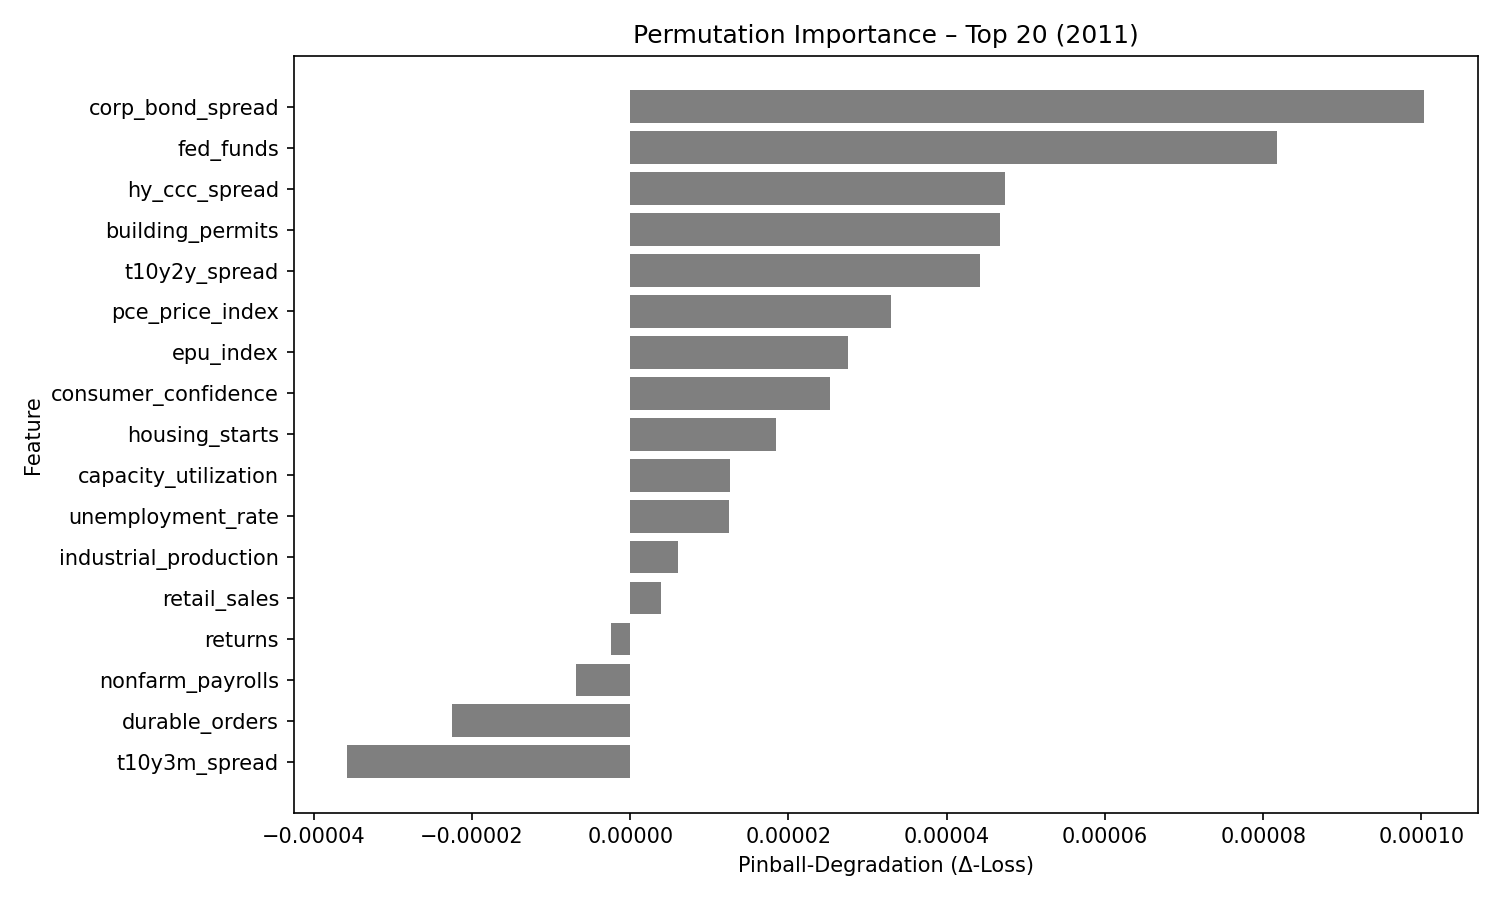

Data behind this chart, as committed beside it:
feature, pinball_degradation
corp_bond_spread, 0.0001003
fed_funds, 8.1743114e-05
hy_ccc_spread, 4.7395704e-05
building_permits, 4.6708155e-05
t10y2y_spread, 4.426157e-05
pce_price_index, 3.2939482e-05
epu_index, 2.7458882e-05
consumer_confidence, 2.5227899e-05
housing_starts, 1.8375926e-05
capacity_utilization, 1.2622913e-05
unemployment_rate, 1.2462726e-05
industrial_production, 6.005401e-06
retail_sales, 3.9380975e-06
returns, -2.404442e-06
nonfarm_payrolls, -6.8568625e-06
durable_orders, -2.247165e-05
t10y3m_spread, -3.574579e-05
